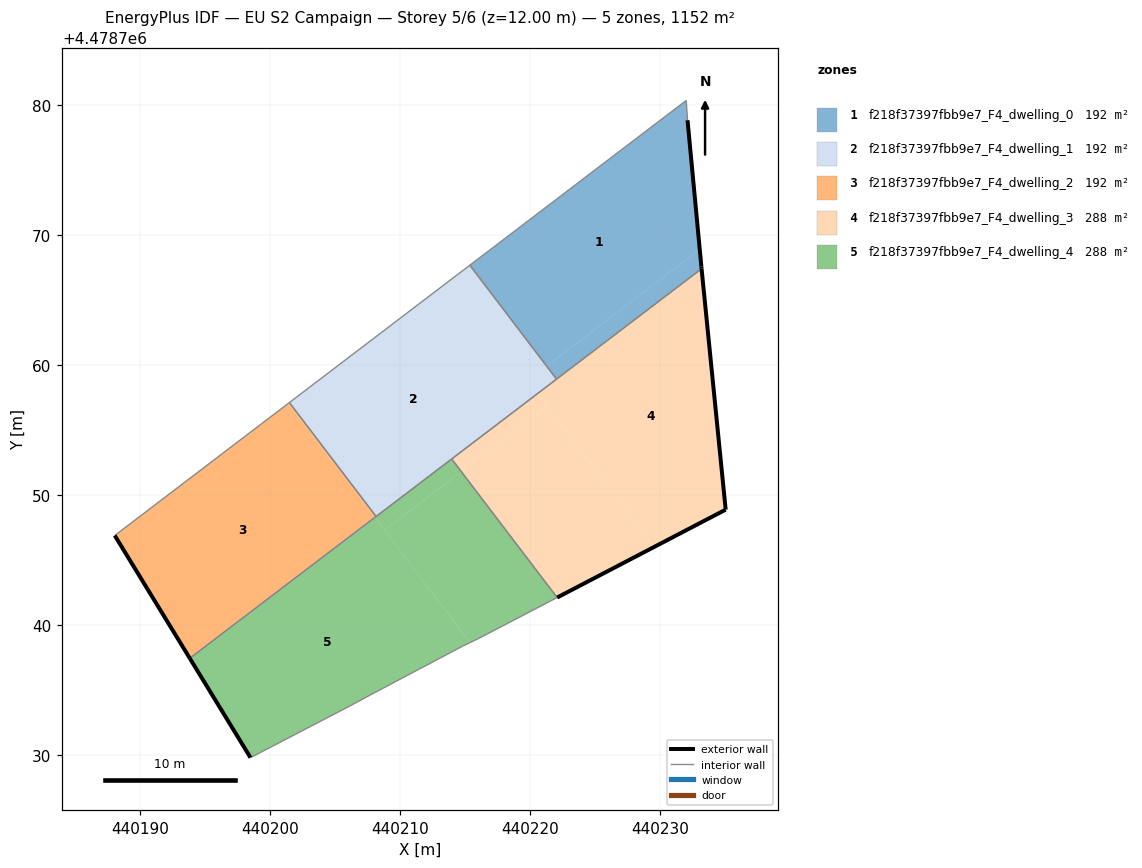
=== STOREY PLAN SPEC (per zone: floor XY polygon, exterior-wall plan segments, windows/doors) ===
zone 1: f218f37397fbb9e7_F4_dwelling_0  (192.0 m²)
  floor: (440233.05, 4478768.91) (440232.11, 4478778.84) (440232.01, 4478780.36) (440215.37, 4478767.70) (440221.27, 4478759.94)
  floor: (440233.19, 4478767.42) (440233.17, 4478767.59) (440233.05, 4478768.91) (440221.27, 4478759.94) (440222.04, 4478758.94)
  exterior wall: (440232.11, 4478778.84) – (440233.17, 4478767.59)  [11.3 m]
  exterior wall: (440233.17, 4478767.59) – (440233.19, 4478767.42)  [0.2 m]
  interior walls: 4
zone 2: f218f37397fbb9e7_F4_dwelling_1  (192.0 m²)
  floor: (440220.55, 4478757.81) (440213.88, 4478766.57) (440201.49, 4478757.13) (440208.16, 4478748.37)
  floor: (440222.04, 4478758.94) (440215.37, 4478767.70) (440213.88, 4478766.57) (440220.55, 4478757.81)
  interior walls: 5
zone 3: f218f37397fbb9e7_F4_dwelling_2  (192.0 m²)
  floor: (440208.07, 4478748.30) (440201.40, 4478757.06) (440188.07, 4478746.91) (440193.84, 4478737.47)
  floor: (440208.16, 4478748.37) (440201.49, 4478757.13) (440201.40, 4478757.06) (440208.07, 4478748.30)
  exterior wall: (440193.84, 4478737.47) – (440188.07, 4478746.91)  [11.1 m]
  interior walls: 3
zone 4: f218f37397fbb9e7_F4_dwelling_3  (288.0 m²)
  floor: (440229.52, 4478746.02) (440221.29, 4478756.83) (440214.71, 4478751.82) (440222.08, 4478742.14)
  floor: (440235.04, 4478748.90) (440233.19, 4478767.42) (440220.55, 4478757.81) (440229.52, 4478746.02)
  floor: (440221.29, 4478756.83) (440220.55, 4478757.80) (440213.97, 4478752.80) (440214.71, 4478751.82)
  exterior wall: (440233.19, 4478767.42) – (440235.04, 4478748.90)  [18.6 m]
  exterior wall: (440235.04, 4478748.90) – (440222.08, 4478742.14)  [14.6 m]
  interior walls: 3
zone 5: f218f37397fbb9e7_F4_dwelling_4  (288.0 m²)
  floor: (440214.86, 4478738.43) (440215.39, 4478738.68) (440208.11, 4478748.24) (440193.88, 4478737.41) (440198.50, 4478729.83) (440206.08, 4478733.77) (440208.03, 4478734.82)
  floor: (440208.11, 4478748.24) (440208.07, 4478748.30) (440193.84, 4478737.47) (440193.88, 4478737.41)
  floor: (440222.08, 4478742.14) (440214.71, 4478751.82) (440208.81, 4478747.33) (440215.39, 4478738.68) (440216.07, 4478739.01)
  floor: (440214.71, 4478751.82) (440213.97, 4478752.80) (440208.07, 4478748.30) (440208.81, 4478747.33)
  exterior wall: (440198.50, 4478729.83) – (440193.84, 4478737.47)  [8.9 m]
  interior walls: 8

=== DERIVED (storey summary) ===
Building: EU S2 Campaign
Storey: 5 of 6  (floor level z = 12.00 m)
Storey gross floor area: 1151.9 m²
Zones on this storey: 5
  - f218f37397fbb9e7_F4_dwelling_0: floor 192.0 m²; exterior wall 11.5 m (34.4 m²); WWR 0.0%
  - f218f37397fbb9e7_F4_dwelling_1: floor 192.0 m²
  - f218f37397fbb9e7_F4_dwelling_2: floor 192.0 m²; exterior wall 11.1 m (33.2 m²); WWR 0.0%
  - f218f37397fbb9e7_F4_dwelling_3: floor 288.0 m²; exterior wall 33.2 m (99.7 m²); WWR 0.0%
  - f218f37397fbb9e7_F4_dwelling_4: floor 288.0 m²; exterior wall 8.9 m (26.8 m²); WWR 0.0%
Zone adjacency (shared interzone walls):
  - f218f37397fbb9e7_F4_dwelling_0 ↔ f218f37397fbb9e7_F4_dwelling_1
  - f218f37397fbb9e7_F4_dwelling_0 ↔ f218f37397fbb9e7_F4_dwelling_3
  - f218f37397fbb9e7_F4_dwelling_1 ↔ f218f37397fbb9e7_F4_dwelling_2
  - f218f37397fbb9e7_F4_dwelling_1 ↔ f218f37397fbb9e7_F4_dwelling_3
  - f218f37397fbb9e7_F4_dwelling_1 ↔ f218f37397fbb9e7_F4_dwelling_4
  - f218f37397fbb9e7_F4_dwelling_2 ↔ f218f37397fbb9e7_F4_dwelling_4
  - f218f37397fbb9e7_F4_dwelling_3 ↔ f218f37397fbb9e7_F4_dwelling_4